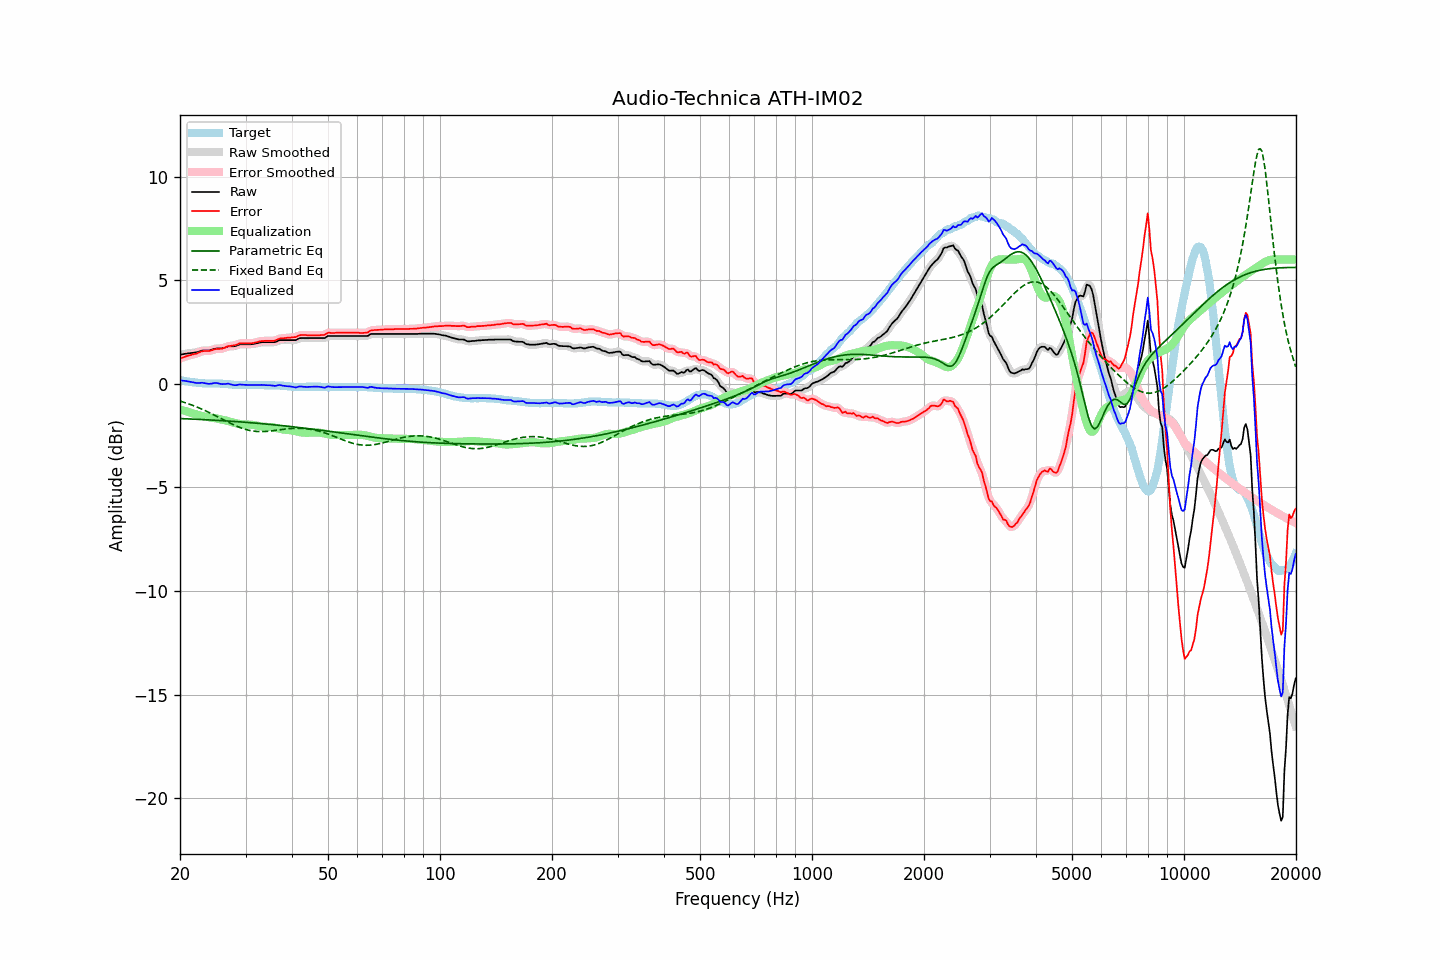

The file beside this chart, header and first rows:
frequency, raw, error, smoothed, error_smoothed, equalization, parametric_eq, fixed_band_eq, equalized_raw, equalized_smoothed, target
20.00, 1.41, 1.23, 1.41, 1.22, -1.23, -1.67, -0.83, 0.18, 0.18, 0.18
20.20, 1.42, 1.25, 1.42, 1.25, -1.26, -1.68, -0.85, 0.17, 0.17, 0.17
20.40, 1.43, 1.28, 1.44, 1.28, -1.28, -1.68, -0.88, 0.15, 0.16, 0.15
20.61, 1.45, 1.31, 1.45, 1.31, -1.30, -1.68, -0.90, 0.15, 0.14, 0.14
20.81, 1.46, 1.34, 1.46, 1.34, -1.33, -1.69, -0.93, 0.13, 0.13, 0.12
21.02, 1.47, 1.36, 1.47, 1.36, -1.35, -1.69, -0.95, 0.12, 0.12, 0.11
21.23, 1.48, 1.38, 1.48, 1.38, -1.38, -1.69, -0.98, 0.11, 0.11, 0.10
21.44, 1.49, 1.40, 1.49, 1.40, -1.40, -1.70, -1.01, 0.09, 0.09, 0.09
21.66, 1.50, 1.43, 1.50, 1.42, -1.42, -1.70, -1.04, 0.08, 0.08, 0.07
21.87, 1.51, 1.44, 1.51, 1.44, -1.45, -1.70, -1.07, 0.06, 0.06, 0.07
22.09, 1.52, 1.46, 1.52, 1.46, -1.47, -1.71, -1.10, 0.05, 0.05, 0.06
22.31, 1.54, 1.49, 1.54, 1.49, -1.50, -1.71, -1.13, 0.04, 0.04, 0.05
22.54, 1.56, 1.52, 1.57, 1.52, -1.52, -1.71, -1.16, 0.04, 0.05, 0.04
22.76, 1.59, 1.56, 1.59, 1.55, -1.54, -1.72, -1.20, 0.05, 0.05, 0.03
22.99, 1.61, 1.58, 1.61, 1.58, -1.56, -1.72, -1.23, 0.05, 0.05, 0.03
23.22, 1.61, 1.59, 1.61, 1.59, -1.57, -1.73, -1.27, 0.04, 0.04, 0.02
23.45, 1.61, 1.59, 1.61, 1.59, -1.59, -1.73, -1.30, 0.03, 0.03, 0.02
23.69, 1.61, 1.59, 1.61, 1.59, -1.60, -1.73, -1.34, 0.01, 0.01, 0.02
23.92, 1.61, 1.59, 1.62, 1.59, -1.61, -1.74, -1.38, -0.00, 0.00, 0.02
24.16, 1.63, 1.61, 1.63, 1.61, -1.62, -1.74, -1.41, 0.01, 0.01, 0.02
24.40, 1.65, 1.63, 1.65, 1.63, -1.63, -1.75, -1.45, 0.02, 0.02, 0.02
24.65, 1.68, 1.66, 1.68, 1.66, -1.65, -1.75, -1.49, 0.04, 0.03, 0.02
24.89, 1.70, 1.68, 1.70, 1.67, -1.66, -1.76, -1.53, 0.04, 0.04, 0.02
25.14, 1.71, 1.69, 1.71, 1.69, -1.67, -1.76, -1.57, 0.04, 0.04, 0.02
25.39, 1.71, 1.69, 1.71, 1.69, -1.69, -1.76, -1.61, 0.02, 0.02, 0.02
25.65, 1.71, 1.70, 1.71, 1.70, -1.71, -1.77, -1.65, 0.01, 0.01, 0.01
25.91, 1.71, 1.70, 1.72, 1.71, -1.72, -1.77, -1.69, -0.01, -0.01, 0.01
26.16, 1.73, 1.73, 1.73, 1.72, -1.74, -1.78, -1.73, -0.01, -0.01, 0.00
26.43, 1.75, 1.75, 1.76, 1.76, -1.76, -1.78, -1.77, -0.01, -0.00, 0.00
26.69, 1.78, 1.79, 1.78, 1.79, -1.78, -1.79, -1.81, 0.01, 0.01, -0.01
26.96, 1.81, 1.83, 1.80, 1.81, -1.80, -1.79, -1.85, 0.01, 0.01, -0.02
27.23, 1.81, 1.83, 1.81, 1.83, -1.82, -1.80, -1.89, -0.01, -0.01, -0.02
27.50, 1.81, 1.84, 1.81, 1.84, -1.84, -1.80, -1.93, -0.03, -0.03, -0.03
27.77, 1.81, 1.85, 1.81, 1.85, -1.86, -1.81, -1.96, -0.05, -0.05, -0.04
28.05, 1.82, 1.87, 1.82, 1.87, -1.89, -1.81, -2.00, -0.06, -0.06, -0.05
28.33, 1.84, 1.89, 1.85, 1.89, -1.90, -1.82, -2.03, -0.06, -0.06, -0.05
28.62, 1.87, 1.92, 1.87, 1.92, -1.92, -1.83, -2.07, -0.05, -0.05, -0.05
28.90, 1.90, 1.96, 1.90, 1.95, -1.93, -1.83, -2.10, -0.03, -0.04, -0.06
29.19, 1.91, 1.96, 1.91, 1.96, -1.94, -1.84, -2.13, -0.03, -0.03, -0.05
29.48, 1.91, 1.96, 1.91, 1.96, -1.95, -1.84, -2.15, -0.04, -0.04, -0.05
29.78, 1.91, 1.96, 1.91, 1.96, -1.96, -1.85, -2.18, -0.05, -0.05, -0.05
30.08, 1.91, 1.96, 1.91, 1.96, -1.96, -1.85, -2.20, -0.05, -0.05, -0.05
30.38, 1.91, 1.96, 1.91, 1.96, -1.96, -1.86, -2.22, -0.05, -0.05, -0.05
30.68, 1.91, 1.96, 1.91, 1.96, -1.96, -1.87, -2.24, -0.05, -0.05, -0.05
30.99, 1.91, 1.96, 1.91, 1.96, -1.97, -1.87, -2.26, -0.06, -0.05, -0.05
31.30, 1.92, 1.97, 1.92, 1.97, -1.98, -1.88, -2.27, -0.05, -0.05, -0.05
31.61, 1.93, 1.98, 1.93, 1.98, -1.99, -1.89, -2.28, -0.06, -0.05, -0.05
31.93, 1.95, 2.00, 1.95, 2.00, -2.00, -1.89, -2.29, -0.05, -0.05, -0.05
32.24, 1.96, 2.02, 1.97, 2.02, -2.02, -1.90, -2.30, -0.06, -0.05, -0.06
32.57, 1.98, 2.04, 1.98, 2.04, -2.03, -1.91, -2.30, -0.05, -0.05, -0.06
32.89, 2.00, 2.06, 2.00, 2.06, -2.05, -1.91, -2.30, -0.05, -0.05, -0.06
33.22, 2.01, 2.07, 2.01, 2.07, -2.06, -1.92, -2.30, -0.05, -0.05, -0.06
33.55, 2.01, 2.07, 2.01, 2.07, -2.07, -1.93, -2.30, -0.06, -0.05, -0.06
33.89, 2.01, 2.08, 2.01, 2.08, -2.07, -1.93, -2.30, -0.06, -0.06, -0.07
34.23, 2.01, 2.08, 2.01, 2.08, -2.07, -1.94, -2.29, -0.06, -0.06, -0.07
34.57, 2.01, 2.08, 2.01, 2.08, -2.08, -1.95, -2.28, -0.06, -0.06, -0.07
34.92, 2.01, 2.08, 2.01, 2.08, -2.08, -1.96, -2.28, -0.07, -0.07, -0.07
35.27, 2.01, 2.08, 2.01, 2.08, -2.09, -1.96, -2.27, -0.07, -0.08, -0.07
35.62, 2.01, 2.08, 2.01, 2.08, -2.10, -1.97, -2.26, -0.09, -0.09, -0.07
35.97, 2.01, 2.09, 2.02, 2.09, -2.11, -1.98, -2.25, -0.10, -0.09, -0.08
... 635 more rows
